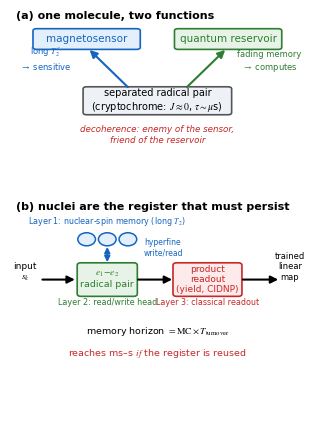

Write the Python code that produced this figure. (Note: this script raises an exception after producing the figure.)
#!/usr/bin/env python3
"""Conceptual anchor figure (Fig. 1) for the reservoir manuscript.
(a) one molecule, two functions (sensing vs computing; decoherence two-faced);
(b) the three-layer radical-pair reservoir mapping."""
import matplotlib
matplotlib.use("Agg")
import matplotlib.pyplot as plt
from matplotlib.patches import FancyBboxPatch, FancyArrowPatch, Circle
try:
    plt.rcParams.update({"font.family": "Arial", "mathtext.fontset": "stix"})
except Exception:
    pass

BLUE, GREEN, RED, GREY = "#1565c0", "#2e7d32", "#c62828", "#555555"


def box(ax, x, y, w, h, text, fc, ec, fs=7, tc="black"):
    ax.add_patch(FancyBboxPatch((x - w / 2, y - h / 2), w, h,
                 boxstyle="round,pad=0.02,rounding_size=0.12", fc=fc, ec=ec, lw=1.2))
    ax.text(x, y, text, ha="center", va="center", fontsize=fs, color=tc)


def arrow(ax, x1, y1, x2, y2, c=GREY, lw=1.5, style="-|>"):
    ax.add_patch(FancyArrowPatch((x1, y1), (x2, y2), arrowstyle=style,
                 mutation_scale=11, lw=lw, color=c, shrinkA=0, shrinkB=0))


fig, (axA, axB) = plt.subplots(2, 1, figsize=(3.4, 4.4),
                               gridspec_kw={"height_ratios": [1.0, 1.2]})
for ax in (axA, axB):
    ax.set_xlim(0, 10); ax.set_ylim(0, 10); ax.axis("off")

# ---- Panel (a): one molecule, two functions ----
axA.text(0.2, 9.5, "(a) one molecule, two functions", ha="left", fontsize=8,
         fontweight="bold")
box(axA, 5, 5, 5.0, 1.5, "separated radical pair\n(cryptochrome: $J\\approx0$, $\\tau\\sim\\mu$s)",
    "#eef2f7", GREY, 7)
box(axA, 2.6, 8.4, 3.6, 1.1, "magnetosensor", "#e3f0fb", BLUE, 7.5, BLUE)
box(axA, 7.4, 8.4, 3.6, 1.1, "quantum reservoir", "#e7f3e7", GREEN, 7.5, GREEN)
arrow(axA, 4.0, 5.75, 2.7, 7.8, BLUE)
arrow(axA, 6.0, 5.75, 7.3, 7.8, GREEN)
axA.text(1.2, 6.7, "long $T_2^e$\n$\\to$ sensitive", ha="center", fontsize=6, color=BLUE)
axA.text(8.8, 6.7, "fading memory\n$\\to$ computes", ha="center", fontsize=6, color=GREEN)
axA.text(5, 2.7, "decoherence: enemy of the sensor,\nfriend of the reservoir",
         ha="center", fontsize=6.3, color=RED, style="italic")

# ---- Panel (b): three-layer reservoir ----
axB.text(0.2, 9.6, "(b) nuclei are the register that must persist", ha="left", fontsize=8,
         fontweight="bold")
# input
axB.text(0.5, 6.4, "input\n$s_k$", ha="center", fontsize=6.5, color="black")
arrow(axB, 1.1, 6.4, 2.2, 6.4, "black")
# Layer 2: radical-pair electrons (read/write head)
box(axB, 3.3, 6.4, 2.0, 1.5, "$e_1\\!-\\!e_2$\nradical pair", "#e7f3e7", GREEN, 6.8, GREEN)
axB.text(3.3, 5.25, "Layer 2: read/write head", ha="center", fontsize=5.8, color=GREEN)
# Layer 1: nuclei (memory) above
for i, dx in enumerate((-0.7, 0.0, 0.7)):
    axB.add_patch(Circle((3.3 + dx, 8.25), 0.30, fc="#e3f0fb", ec=BLUE, lw=1.1))
axB.text(3.3, 8.95, "Layer 1: nuclear-spin memory (long $T_2$)", ha="center",
         fontsize=5.8, color=BLUE)
axB.add_patch(FancyArrowPatch((3.3, 7.2), (3.3, 7.9), arrowstyle="<|-|>",
             mutation_scale=8, lw=1.4, color=BLUE, shrinkA=0, shrinkB=0))
axB.text(4.55, 7.5, "hyperfine\nwrite/read", ha="left", fontsize=5.5, color=BLUE)
# Layer 3: readout
box(axB, 6.7, 6.4, 2.3, 1.5, "product\nreadout\n(yield, CIDNP)", "#fdeaea", RED, 6.5, RED)
axB.text(6.7, 5.25, "Layer 3: classical readout", ha="center", fontsize=5.8, color=RED)
arrow(axB, 4.35, 6.4, 5.5, 6.4, "black")
# linear map -> output
arrow(axB, 7.9, 6.4, 9.1, 6.4, "black")
axB.text(9.5, 6.4, "trained\nlinear\nmap", ha="center", fontsize=6, color="black")
# memory-horizon caption strip
axB.text(5, 3.9, "memory horizon $=\\mathrm{MC}\\times T_{\\rm turnover}$",
         ha="center", fontsize=6.8, color="black")
axB.text(5, 2.9, "reaches ms–s $\\it{if}$ the register is reused",
         ha="center", fontsize=6.8, color=RED)

fig.tight_layout(h_pad=0.6)
fig.savefig("manuscript/figures/fig_schematic.pdf", bbox_inches="tight")
fig.savefig("manuscript/figures/fig_schematic.png", dpi=300, bbox_inches="tight")
print("wrote manuscript/figures/fig_schematic.{pdf,png}")
